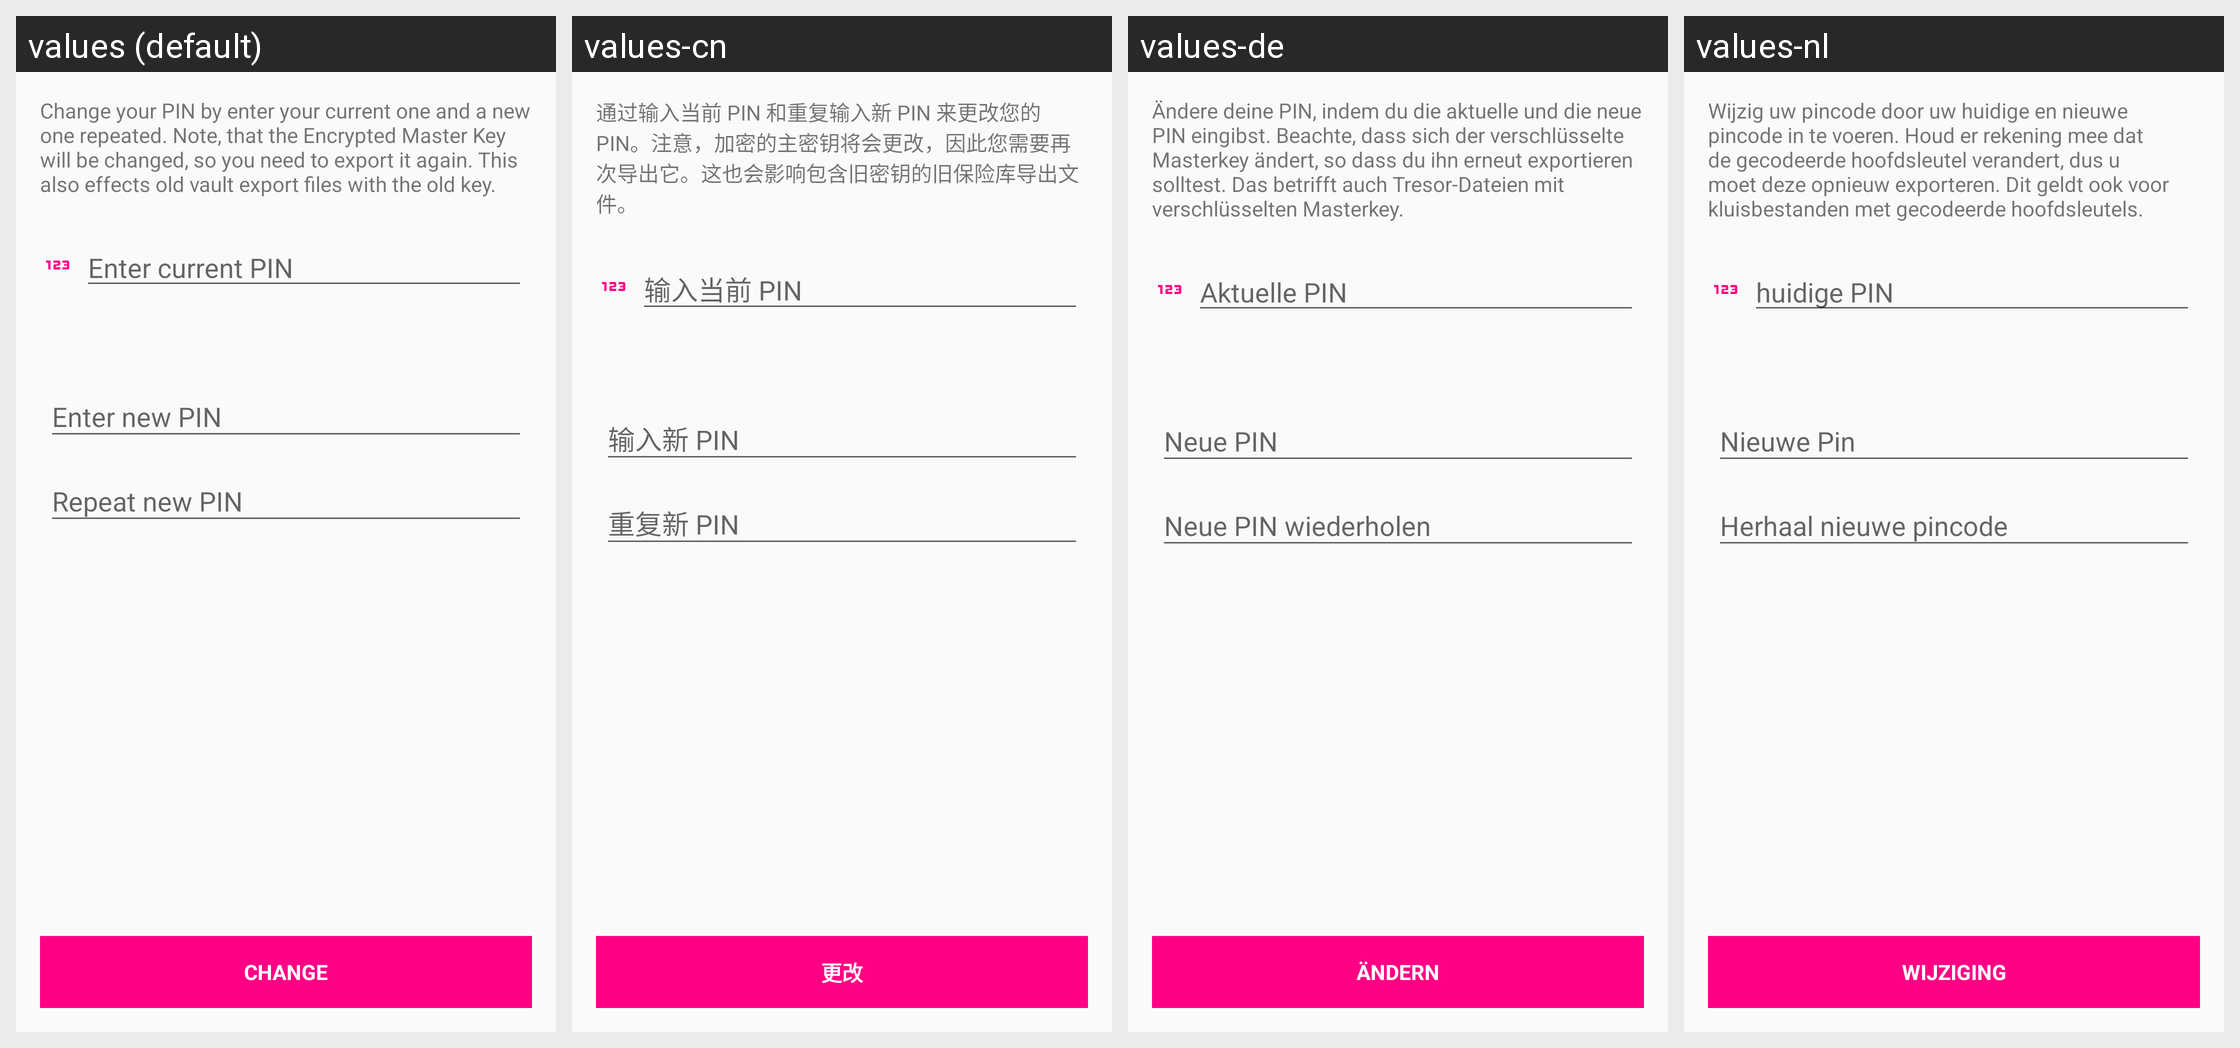

For this localized Android screen grid, give each drawn string resource with its value in every locale shown.
Android screen res/layout/activity_change_pin.xml rendered under 4 locales, left to right: values (default), values-cn, values-de, values-nl. Device: Nexus 5 (rendered at 1080×1920; each locale shown at half size, 540×960, under a caption strip naming it); theme Theme.YetAnotherPasswordManager.
Strings drawn on this screen, with the default value and each locale's value (text and hints the layout hard-codes, and strings that could not be matched under every locale, appear in the picture but are not listed):

change_pin_explanation
  values: Change your PIN by enter your current one and a new one repeated. Note, that the Encrypted Master Key will be changed, so you need to export it again. This also effects old vault export files with the old key.
  values-cn: 通过输入当前 PIN 和重复输入新 PIN 来更改您的 PIN。注意，加密的主密钥将会更改，因此您需要再次导出它。这也会影响包含旧密钥的旧保险库导出文件。
  values-de: Ändere deine PIN, indem du die aktuelle und die neue PIN eingibst. Beachte, dass sich der verschlüsselte Masterkey ändert, so dass du ihn erneut exportieren solltest. Das betrifft auch Tresor-Dateien mit verschlüsselten Masterkey.
  values-nl: Wijzig uw pincode door uw huidige en nieuwe pincode in te voeren. Houd er rekening mee dat de gecodeerde hoofdsleutel verandert, dus u moet deze opnieuw exporteren. Dit geldt ook voor kluisbestanden met gecodeerde hoofdsleutels.

current_pin
  values: Enter current PIN
  values-cn: 输入当前 PIN
  values-de: Aktuelle PIN
  values-nl: huidige PIN

button_change
  values: Change
  values-cn: 更改
  values-de: Ändern
  values-nl: Wijziging
